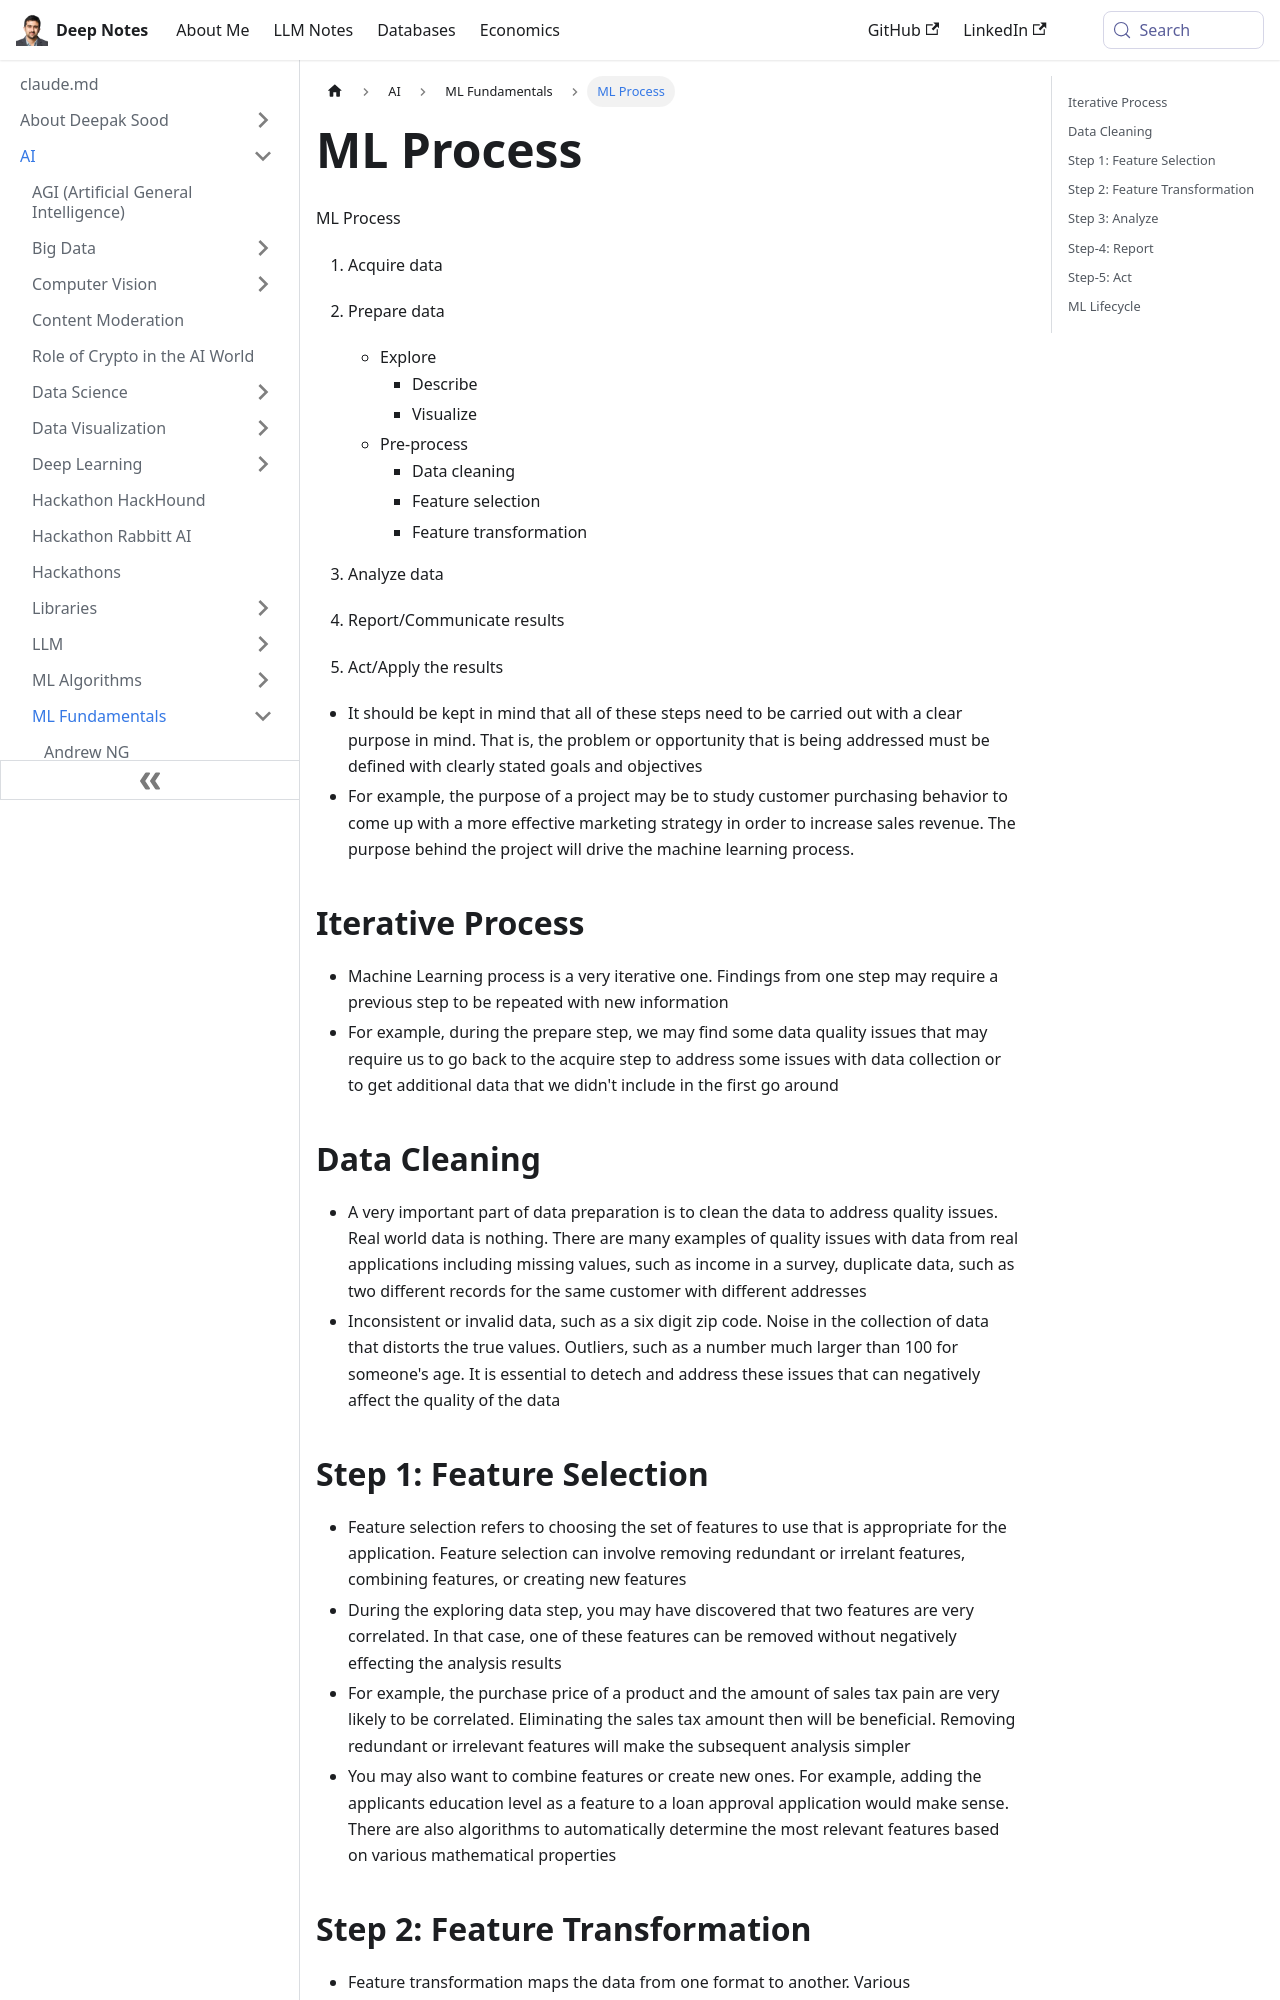

repository: deepaksood619/deepaksood619.github.io · page: ai/ml-fundamentals/ml-process/index.html · generator: docusaurus

---
slug: /ai/ml-fundamentals/ml-process
title: ML Process
description: Discover the key steps in the ML process, from data acquisition to analysis and application, all aimed at achieving clear goals and objectives.
created: 2023-03-05
updated: 2023-05-08
---
ML Process

1. Acquire data
2. Prepare data
    - Explore
        - Describe
        - Visualize
    - Pre-process
        - Data cleaning
        - Feature selection
        - Feature transformation

3. Analyze data
4. Report/Communicate results
5. Act/Apply the results

- It should be kept in mind that all of these steps need to be carried out with a clear purpose in mind. That is, the problem or opportunity that is being addressed must be defined with clearly stated goals and objectives
- For example, the purpose of a project may be to study customer purchasing behavior to come up with a more effective marketing strategy in order to increase sales revenue. The purpose behind the project will drive the machine learning process.

## Iterative Process

- Machine Learning process is a very iterative one. Findings from one step may require a previous step to be repeated with new information
- For example, during the prepare step, we may find some data quality issues that may require us to go back to the acquire step to address some issues with data collection or to get additional data that we didn't include in the first go around

## Data Cleaning

- A very important part of data preparation is to clean the data to address quality issues. Real world data is nothing. There are many examples of quality issues with data from real applications including missing values, such as income in a survey, duplicate data, such as two different records for the same customer with different addresses
- Inconsistent or invalid data, such as a six digit zip code. Noise in the collection of data that distorts the true values. Outliers, such as a number much larger than 100 for someone's age. It is essential to detech and address these issues that can negatively affect the quality of the data

## Step 1: Feature Selection

- Feature selection refers to choosing the set of features to use that is appropriate for the application. Feature selection can involve removing redundant or irrelant features, combining features, or creating new features
- During the exploring data step, you may have discovered that two features are very correlated. In that case, one of these features can be removed without negatively effecting the analysis results
- For example, the purchase price of a product and the amount of sales tax pain are very likely to be correlated. Eliminating the sales tax amount then will be beneficial. Removing redundant or irrelevant features will make the subsequent analysis simpler
- You may also want to combine features or create new ones. For example, adding the applicants education level as a feature to a loan approval application would make sense. There are also algorithms to automatically determine the most relevant features based on various mathematical properties
